pico-8 play session: mixed d-pad (fixed 12-tick cycle)

[t = 1 s] mixed d-pad (1.2s cycle ×~1): → ← ↑ ↓ + 🅾/❎ taps, ~1s
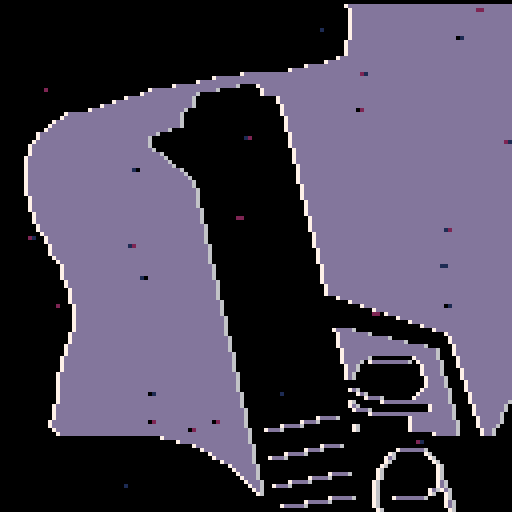
[t = 2 s] mixed d-pad (1.2s cycle ×~1): → ← ↑ ↓ + 🅾/❎ taps, ~2s
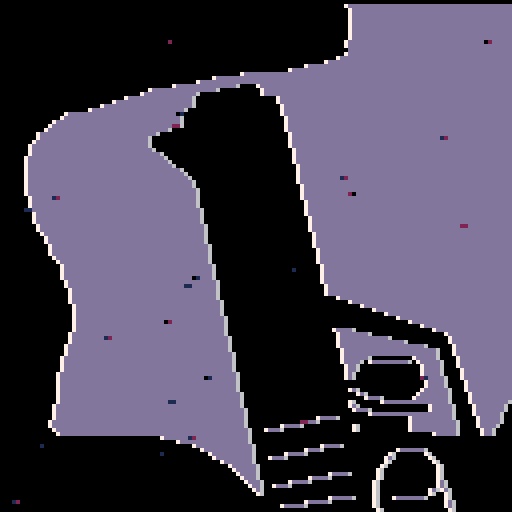
[t = 4 s] mixed d-pad (1.2s cycle ×~3): → ← ↑ ↓ + 🅾/❎ taps, ~4s
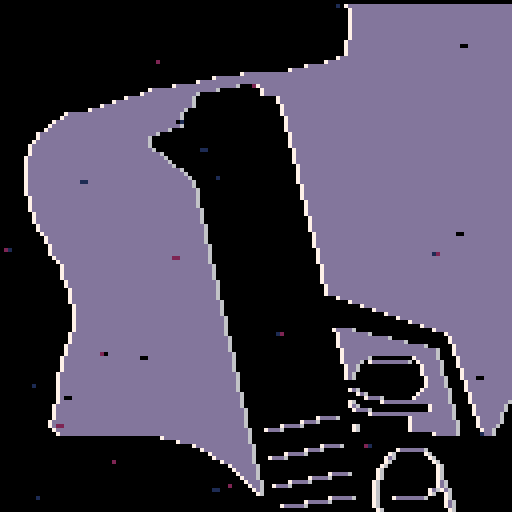
[t = 6 s] mixed d-pad (1.2s cycle ×~5): → ← ↑ ↓ + 🅾/❎ taps, ~6s
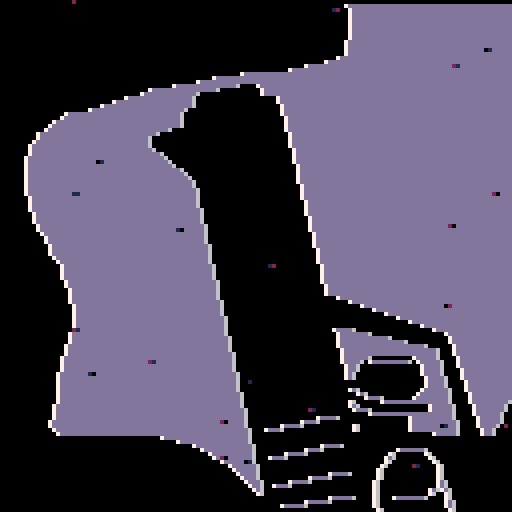
[t = 8 s] mixed d-pad (1.2s cycle ×~6): → ← ↑ ↓ + 🅾/❎ taps, ~8s
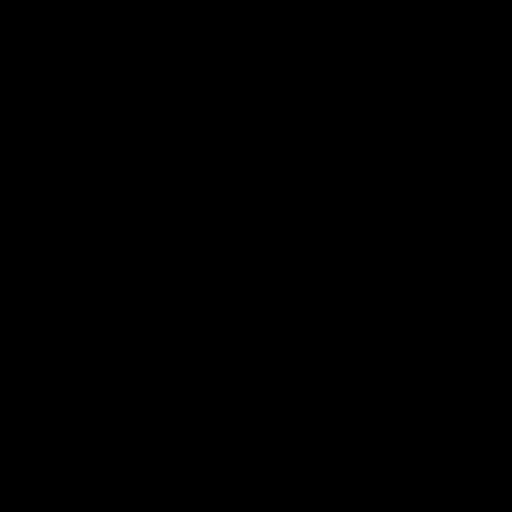

pico-8 cartridge
version 16
__lua__
--[[

	ideas: chaer, sanity, text minigames, car driving
	
	enemy ideas:
 	hostile vs reacts to player
 	aggressive vs slow/smart
 	projectile vs hitscan/fast bullet
 	melee vs ranged
	
	weapon ideas:
 	lots of ammo vs no ammo
 	hurts player vs doesn't
 	slow vs fast
 	spreads vs accurate
 	projectile vs hitscan/fast bullet
 	melee vs ranged vs sniper

	sfx channels
	0 music - player use / inturrpt music
	1	enemy
	2 footsteps
	3 gun 

 layer 1 = bullets
 layer 2 = complex actors such as player
 
 
 
 
 ]]
 
 -- http://lunatic.no/ol/img2aschtml.php
 -- used to generate
img="0000000000000000000000000000000000000000000000000000000000000000000000000000000000000077777777777777777777777777777777777777777700000000000000000000000000000000000000000000000000000000000000000000000000000000000000777777777777777777777777777777777777777777000000000000000000000000000000000000000000000000000000000000000000000000000000000000000777777777777777777777777777777777777777770000000000000000000000000000000000000000000000000000000000000000000000000000000000000007777777777777777777777777777777777777777700000000000000000000000000000000000000000000000000000000000000000000000000000000000000077777777777777777777777777777777777777777000000000000000000000000000000000000000000000000000000000000000000000000000000000000000777777777777777777777777777777777777777770000000000000000000000000000000000000000000000000000000000000000000000000000000000000007777777777777777777777777777777777777777700000000000000000000000000000000000000000000000000000000000000000000000000000000000000077777777777777777777777777777777777777777000000000000000000000000000000000000000000000000000000000000000000000000000000000000000777777777777777777777777777777777777777770000000000000000000000000000000000000000000000000000000000000000000000000000000000000007777777777777777777777777777777777777777700000000000000000000000000000000000000000000000000000000000000000000000000000000000000777777777777777777777777777777777777777777000000000000000000000000000000000000000000000000000000000000000000000000000000000000007777777777777777777777777777777777777777770000000000000000000000000000000000000000000000000000000000000000000000000000000000000077777777777777777777777777777777777777777700000000000000000000000000000000000000000000000000000000000000000000000000000000000000777777777777777777777777777777777777777777000000000000000000000000000000000000000000000000000000000000000000000000000000000000777777777777777777777777777777777777777777770000000000000000000000000000000000000000000000000000000000000000000000000000000007777777777777777777777777777777777777777777777700000000000000000000000000000000000000000000000000000000000000000000000000007777777777777777777777777777777777777777777777777777000000000000000000000000000000000000000000000000000000000000000000000000777777777777777777777777777777777777777777777777777777770000000000000000000000000000000000000000000000000000000000007777777777777777777777777777777777777777777777777777777777777777777700000000000000000000000000000000000000000000000000000777777777777777777777777777777777777777777777777777777777777777777777777777000000000000000000000000000000000000000000000000077777777777777777777777777777777777777777777777777777777777777777777777777777770000000000000000000000000000000000000000000777777777777777700000777777777777777777777777777777777777777777777777777777777777777700000000000000000000000000000000000007777777777777777700000000000777777777777777777777777777777777777777777777777777777777777777000000000000000000000000000000000007777777777777700000000000000007777777777777777777777777777777777777777777777777777777777777770000000000000000000000000000000777777777777777770000000000000000000007777777777777777777777777777777777777777777777777777777777700000000000000000000000000007777777777777777777700000000000000000000077777777777777777777777777777777777777777777777777777777777000000000000000000000000077777777777777777777777000000000000000000000077777777777777777777777777777777777777777777777777777777770000000000000000000000777777777777777777777777000000000000000000000000777777777777777777777777777777777777777777777777777777777700000000000000007777777777777777777777777777700000000000000000000000007777777777777777777777777777777777777777777777777777777777000000000000000777777777777777777777777777777000000000000000000000000007777777777777777777777777777777777777777777777777777777770000000000000777777777777777777777777777777770000000000000000000000000077777777777777777777777777777777777777777777777777777777700000000000077777777777777777777777777777777700000000000000000000000000777777777777777777777777777777777777777777777777777777777000000000007777777777777777777777777777777000000000000000000000000000007777777777777777777777777777777777777777777777777777777770000000007777777777777777777777777777770000000000000000000000000000000007777777777777777777777777777777777777777777777777777777700000000077777777777777777777777777770000000000000000000000000000000000077777777777777777777777777777777777777777777777777777777000000007777777777777777777777777777700000000000000000000000000000000000777777777777777777777777777777777777777777777777777777770000000777777777777777777777777777777000000000000000000000000000000000007777777777777777777777777777777777777777777777777777777700000007777777777777777777777777777777000000000000000000000000000000000007777777777777777777777777777777777777777777777777777777000000077777777777777777777777777777777700000000000000000000000000000000077777777777777777777777777777777777777777777777777777770000007777777777777777777777777777777777700000000000000000000000000000000777777777777777777777777777777777777777777777777777777700000077777777777777777777777777777777777700000000000000000000000000000007777777777777777777777777777777777777777777777777777777000000777777777777777777777777777777777777700000000000000000000000000000007777777777777777777777777777777777777777777777777777770000007777777777777777777777777777777777777770000000000000000000000000000077777777777777777777777777777777777777777777777777777700000077777777777777777777777777777777777777770000000000000000000000000000777777777777777777777777777777777777777777777777777777000000777777777777777777777777777777777777777770000000000000000000000000007777777777777777777777777777777777777777777777777777770000007777777777777777777777777777777777777777770000000000000000000000000077777777777777777777777777777777777777777777777777777700000077777777777777777777777777777777777777777700000000000000000000000000077777777777777777777777777777777777777777777777777777000000777777777777777777777777777777777777777777700000000000000000000000000777777777777777777777777777777777777777777777777777770000007777777777777777777777777777777777777777777000000000000000000000000007777777777777777777777777777777777777777777777777777700000007777777777777777777777777777777777777777770000000000000000000000000077777777777777777777777777777777777777777777777777777000000077777777777777777777777777777777777777777700000000000000000000000000077777777777777777777777777777777777777777777777777770000000777777777777777777777777777777777777777777000000000000000000000000000777777777777777777777777777777777777777777777777777700000007777777777777777777777777777777777777777777000000000000000000000000007777777777777777777777777777777777777777777777777777000000007777777777777777777777777777777777777777770000000000000000000000000077777777777777777777777777777777777777777777777777770000000077777777777777777777777777777777777777777700000000000000000000000000077777777777777777777777777777777777777777777777777700000000777777777777777777777777777777777777777777000000000000000000000000000777777777777777777777777777777777777777777777777777000000000777777777777777777777777777777777777777777000000000000000000000000007777777777777777777777777777777777777777777777777770000000007777777777777777777777777777777777777777770000000000000000000000000077777777777777777777777777777777777777777777777777700000000007777777777777777777777777777777777777777700000000000000000000000000077777777777777777777777777777777777777777777777777000000000007777777777777777777777777777777777777777000000000000000000000000000777777777777777777777777777777777777777777777777770000000000077777777777777777777777777777777777777770000000000000000000000000007777777777777777777777777777777777777777777777777700000000000077777777777777777777777777777777777777770000000000000000000000000077777777777777777777777777777777777777777777777777000000000000777777777777777777777777777777777777777700000000000000000000000000077777777777777777777777777777777777777777777777770000000000007777777777777777777777777777777777777777000000000000000000000000000777777777777777777777777777777777777777777777777700000000000007777777777777777777777777777777777777770000000000000000000000000007777777777777777777777777777777777777777777777777000000000000007777777777777777777777777777777777777700000000000000000000000000077777777777777777777777777777777777777777777777770000000000000007777777777777777777777777777777777777700000000000000000000000000077777777777777777777777777777777777777777777777700000000000000077777777777777777777777777777777777777000000000000000000000000000777777777777777777777777777777777777777777777777000000000000000777777777777777777777777777777777777770000000000000000000000000007777777777777777777777777777777777777777777777770000000000000007777777777777777777777777777777777777700000000000000000000000000077777777777777777777777777777777777777777777777700000000000000007777777777777777777777777777777777777700000000000000000000000000777777777777777777777777777777777777777777777777000000000000000077777777777777777777777777777777777777000000000000000000000000000777777777777777777777777777777777777777777777770000000000000000077777777777777777777777777777777777770000000000000000000000000007777777777777777777777777777777777777777777777700000000000000000777777777777777777777777777777777777700000000000000000000000000077777777777777777777777777777777777777777777777000000000000000007777777777777777777777777777777777777000000000000000000000000000000777777777777777777777777777777777777777777770000000000000000077777777777777777777777777777777777777000000000000000000000000000000007777777777777777777777777777777777777777700000000000000000077777777777777777777777777777777777770000000000000000000000000000000000077777777777777777777777777777777777777000000000000000000777777777777777777777777777777777777700000000000000000000000000000000000000777777777777777777777777777777777770000000000000000007777777777777777777777777777777777777000000000000000000000000000000000000000007777777777777777777777777777777700000000000000000077777777777777777777777777777777777777000000000000000000000000000000000000000000077777777777777777777777777777000000000000000000777777777777777777777777777777777777770000000000000000000000000000000000000000000000777777777777777777777777770000000000000000007777777777777777777777777777777777777700000000000000000000000000000000000000000000000007777777777777777777777700000000000000000077777777777777777777777777777777777777000000000000000000000000000777770000000000000000000077777777777777777777000000000000000007777777777777777777777777777777777777770000000000000000000000000000777777770000000000000000000777777777777777770000000000000000077777777777777777777777777777777777777770000000000000000000000000007777777777777000000000000000777777777777777700000000000000000777777777777777777777777777777777777777700000000000000000000000000077777777777777777000000000007777777777777777000000000000000077777777777777777777777777777777777777777000000000000000000000000000777777777777777777777700000007777777777777770000000000000000777777777777777777777777777777777777777770000000000000000000000000000777777777777777777777777000077777777777777700000000000000007777777777777777777777777777777777777777770000000000000000000000000007777777777777777777777770000777777777777777000000000000000777777777777777777777777777777777777777777700000000000000000000000000077777770000000000077777700000777777777777770000000000000007777777777777777777777777777777777777777777000000000000000000000000000777770077777777770077777700007777777777777700000000000000077777777777777777777777777777777777777777770000000000000000000000000000777000000000000000077777000077777777777777000000000000000777777777777777777777777777777777777777777700000000000000000000000000007770000000000000000777770000077777777777770000000000000077777777777777777777777777777777777777777777700000000000000000000000000077000000000000000007777700000777777777777700000000000000777777777777777777777777777777777777777777777000000000000000000000000000770000000000000000007777700007777777777777000000000000007777777777777777777777777777777777777777777770000000000000000000000000000000000000000000000077777000007777777777770000000000000077777777777777777777777777777777777777777777700000000000000000000000000000000000000000000000777770000077777777777700000000000000777777777777777777777777777777777777777777777000000000000000000000000000077000000000000000077777770000777777777777000000000000007777777777777777777777777777777777777777777777000000000000000000000000000007700000000000007777777700000777777777770000000000000077777777777777777777777777777777777777777777770000000000000000000000000000000777700000000777777777000007777777777700000000000000777777777777777777777777777777777777777777777700000000000000000000000000070000000777777777777777770000077777777770000000000000077777777777777777777777777777777777777777777777000000000000000000000000000770000000000000000007777770000077777777000000000000000777777777777777777777777777777777777777777777777000000000000000000000000000777700000000000000077777700000777777770000000000000007777777777777777777777777777777777777777777777770000000000000000000000000000000777777777777777777777000007777777000000000000000077777777777777777777777777777777777777777777777700000000000000000077777000000000000000000777777777770000007777770000000000000007777777777777777777777777777777777777777777777777000000000000007777000000000000000000000007777777777770000077777700000000000000077777777777777777777777777777777777777777777777770000000007777700000000000007000000000000077777777777700000777770000000000000000077777777777777777777777777777777777777777777777770000777700000000000000000070000000000000777777777777000000777000000000000000000077777777777777777777777777777777777777777777777700000000000000000000000000000000000000000000007777770000007770000000000000000000000000000000000000000000007777777777777777777777000000000000000000000000000000000000000000000000000000000000000000000000000000000000000000000000000000000000007777777777777777770000000000000000000000000000000000000000000000000000000000000000000000000000000000000000000000000000000000000000007777777777777770000000000000000077777000000000000000000000000000000000000000000000000000000000000000000000000000000000000000000000777777777777700000000000007777000000000000000000077777770000000000000000000000000000000000000000000000000000000000000000000000000077777777777000000007777700000000000000000000070000000070000000000000000000000000000000000000000000000000000000000000000000000000077777777770000777700000000000000000000000007700000000070000000000000000000000000000000000000000000000000000000000000000000000000007777777700000000000000000000000000000000070000000000070000000000000000000000000000000000000000000000000000000000000000000000000000777777700000000000000000000000000000007000000000000070000000000000000000000000000000000000000000000000000000000000000000000000000777777000000000000000000000000000000700000000000000700000000000000000000000000000000000000000000000000000000000000000000000000000777770000000000000000007777700000007000000000000007000000000000000000000000000000000000000000000000000000000000000000000000000000777700000000000007777700000000000070000000000000070000000000000000000000000000000000000000000000000000000000000000000000000000000777700000007777700000000000000007000000000000000770000000000000000000000000000000000000000000000000000000000000000000000000000000777000777700000000000000000000070000000000000007700000000000000000000000000000000000000000000000000000000000000000000000000000000770000000000000000000000000000700000000000007707700000000000000000000000000000000000000000000000000000000000000000000000000000000700000000000000000000000000007000000000000070007000000000000000000000000000000000000000000000000000000000000000000000000000000000000000000000000007777770000070000777777770000070000000000000000000000000000000000000000000000000000000000000000000000000000000000000000000077777700000000000700000000000000000770000000000000000000000000000000000000000000000000000000000000000000000000000000000000777777000000000000000007000000000000000007700000000000000000000000000000000000000000000000000000000000000000000000000000000000000000000000000000000000007000000000000000007000000000000000"
dying_anim=0

end_time=60

select_menu=true
dying=false

story_index=1
cursor_option=2
use_actors = {}
solid_actors = {}
actor = {} --all actors in world
mapx=0
mapy=0

debugm=""
-- make an actor
-- and add to global collection
-- x,y means center of the actor
-- in map tiles (not pixels)
function make_actor(x, y)
 a={}
 a.dir=1
 a.gdir=1
 a.active=false
 a.x = x
 a.y = y
 a.dx = 0
 a.dy = 0
 a.spr = 16
 a.sprw = 8 -- sprite width
 a.sprh = 8
 a.sprsw = 8 -- sprite screen width
 a.sprsh = 8
 a.frame = 0
 a.frames = 0
 a.t = 0
 a.moveable = 0
 a.drag = 0.6
 
 -- half-width and half-height
 -- slightly less than 0.5 so
 -- that will fit through 1-wide
 -- holes.
 a.w = 0.44
 a.h = 0.44
 
 add(actor,a)
 
 return a
end
function make_item(x, y)
 local obj=make_actor(x,y)
 obj.name=""
 obj.active=true
 obj.uw = 1 -- use-width
 obj.uh = 1
 obj.w=0.1
 obj.h=0.1
 obj.moveable = 0.3
 obj.active=true
 obj.update=function()
 	if (abs(obj.dx)+abs(obj.dy) > 0.005) then
   sfx(40, 0)
  end
 end
 add(use_actors, obj)
 add(solid_actors, obj)

 return obj
end

-- for any given point on the
-- map, true if there is wall
-- there.

function solid(x, y)

 -- grab the cell value
 val=mget(x, y)
 
 -- check if flag 1 is set (the
 -- orange toggle button in the 
 -- sprite editor)
 return fget(val, 1)
 
end

-- solid_area
-- check if a rectangle overlaps
-- with any walls

--(this version only works for
--actors less than one tile big)

function solid_area(x,y,w,h)

 return 
  solid(x-w,y-h) or
  solid(x+w,y-h) or
  solid(x-w,y+h) or
  solid(x+w,y+h)
end

function update_actors()
	for a in all(actor) do
		if (a.update != nil) then
			a.update()
		end
	end
end
-- true if a will hit another
-- actor after moving dx,dy
function detect_use()
	for a2 in all(use_actors) do
		local x=pl.x-a2.x
		local y=pl.y-a2.y
		if ((abs(x) < (a.w+a2.uw) and
	 (abs(y) < a.h+a2.uh)))
		then
			return a2
		end
	end
	
	return false	
end

function hurt(obj,dam)
	if(obj == pl) then
  pal(7, 8)
	end
	if(obj.hp != nil) then
		obj.hp -= dam
		if(obj.hp <= 0) then
 	 obj.active = false
 	 del(actor,obj)
 	 del(solid_actors,obj)
 	 if(obj.kill) then
 	 	obj.kill()
 	 end
 	end
	end
end
function solid_actor(a, dx, dy)
	
	if(a.active) then
	
  for a2 in all(solid_actors) do
   if a2 != a then
    local x=(a.x+dx) - a2.x
    local y=(a.y+dy) - a2.y
    if ((abs(x) < (a.w+a2.w)) and
     (abs(y) < (a.h+a2.h)))
    then 
    
    if(a.layer == 1) then -- bullets
    -- if shot by player and inside player
    	if(a2 == pl and a.tag=="pl") then
    	 return false
    	end
    	hurt(a2,a.dam)
    	a.active=false
    elseif (a.layer == 3) then -- teleporter bullet
    	if(a2 == pl) then
    	 return false
    	end
    	sfx(22,3)
    	a.active=false
    	pl.active=true
    	pl.x=a2.x
    	pl.y=a2.y
    	hurt(a2,100)
    end
     -- moving together?
     -- this allows actors to
     -- overlap initially 
     -- without sticking together    
     if (dx != 0 and abs(x) <
         abs(a.x-a2.x)) then
      v=a.dx + a2.dy
      a.dx = v/2 * a.moveable
      a2.dx = v/2 * a2.moveable
      return true
     end
     
     if (dy != 0 and abs(y) <
         abs(a.y-a2.y)) then
      v=a.dy + a2.dy
      a.dy=v/2 * a.moveable
      a2.dy=v/2 * a2.moveable
      return true
     end
     
     --return true
    end
   end
  end
 return false
 end
end


-- checks both walls and actors
function solid_a(a, dx, dy)
 if solid_area(a.x+dx,a.y+dy,
    a.w,a.h) then
    return true end
 return solid_actor(a, dx, dy) 
end

function move_actor(a)

	if (a.active) then
  -- only move actor along x
  -- if the resulting position
  -- will not overlap with a wall
 
  if not solid_a(a, a.dx, 0) 
  then
   a.x += a.dx
  else   
   if(a.layer == 1) then -- bullets
   	a.active=false
   elseif(a.layer == 3) then -- telebullet
   	sfx(22,3)
   	a.active=false
   	pl.active=true
   	pl.x=a.x
   	pl.y=a.y
   end
  end
 
  -- ditto for y
 
  if not solid_a(a, 0, a.dy) then
   a.y += a.dy
  else
   if(a.layer == 1) then -- bullets
   	a.active=false
   end
  end
  
  -- apply drag
  -- set dx,dy to zero if you
  -- don't want drag
  
  a.dx *= a.drag
  a.dy *= a.drag
  
 end
end
function control_player(pl)

 -- how fast to accelerate
 accel = 0.07
 if (btn(0)) pl.dx -= accel 
 if (btn(1))	pl.dx += accel
 if (btn(2)) pl.dy -= accel 
 if (btn(3)) pl.dy += accel 
	-- shootup btn(0)
	
	if(pl.cool<0) then
 	if(btn(5,0)) then
 		fire()
 	end
 end
	
	-- change weapon
	-- q btn(5,1)
	-- e btn(2,1)

 
 if (abs(pl.dx)+abs(pl.dy) > 0.1
 and (pl.t%9) == 0) then
  if(rnd(6)<5) then
		 sfx(4+rnd(2),2)
	 end
 end
 
end
function fire()

	dir = -pl.dir
	
	sfx(pl.g.sfx, 3)
	pl.cool = pl.g.cool
	
	if(pl.g.name == 0) then
		return
	elseif(pl.g.name == 1) then
		
  local b = bullets.spawn(pl.x, pl.y)
 	b.dx=dir*0.3
 	b.tag="pl"
 	b.dam=10
	else
	
	 sfx(pl.g.sfx, 3)
		pl.active = false
		
		bul2.active=true
		bul2.x=pl.x
		bul2.y=pl.y
		bul2.dx=dir*0.6
		bul2.tag="pl"
	end
	
end

function control_cursor()
	
	-- ⬆️⬇️
	if(btnp(2,0)) then
		if(cursor_option==1)then
			sfx(1)
			plcurs.y=106
			cursor_option=2
		else
		
			sfx(3)
		end
	elseif(btnp(3,0)) then
		if(cursor_option==1)then
			sfx(3)
		else
		
			sfx(1)
			plcurs.y=118
			cursor_option=1
		end
	end
	
	-- pressing x
	if(btnp(4,0) or btnp(5,0)) then
 	if(cursor_option==2) then
 		story[story_index+2]()
 	else story[story_index+4]()
		end
	end
end

function _update()
	
	-- menu
	if(dying_anim>0) return
	if(select_menu == true) then
			control_cursor()
		return
	end
	
	-- death
	end_time -=0.033
	if(end_time < 0) then
		story_index=6
		select_menu=true
	end
	
	-- gameplay
 update_actors()
 if(pl.active == true) then
 
  pl.cool-=1
		control_player(pl)
		
  pl.canuse-=1
		if (detect_use() and btnp(4,0)) then
			detect_use().use()
		end
		
 end
 foreach(actor, move_actor)
end

function vec2(tx, ty)
 tmp = {
  x=tx,
  y=ty
 }
	return tmp
end

function draw_actor(a)
	if (a.active) then
	
	
  if a.frames > 1 then
   a.frame %= a.t
  end
  if (a == g1) then
   debugm = "asdf"
  end
  a.t += 1
  
	
		local dim = vec2(a.gdir*a.sprsw*0.5, a.sprsh*0.5)
		
		-- locaiton in game
		local sx = (a.x * 8)-(mapx*128) - dim.x
  local sy = (a.y * 8)-(mapy*120) - dim.y+8 -- game ui offset

 	-- frame from animation sprite
 	local sprx = flr(a.spr % 16)*8
 	local spry = flr(a.spr / 16)*8

 	sspr(sprx, spry, a.sprw, a.sprh,sx, sy, round(a.gdir*a.sprsw), a.sprsh)
  
 end
end

function _draw()
 cls()
 
 pal()
 
 
	if(dying_anim>0) then
	 dying_anim+=1
	 	-- transition blur
	 if (dying_anim < 10) then
  	for x=1,128 do
  		for y=1,128 do
  			pset(x,y,rnd(2))
  		end
  	end
	 end
	 
	 if (dying_anim > 14 and dying_anim < 30) then
  	for x=1,128 do
  		for y=1,128 do
  			pset(x,y,sub(img,x+y*128,x+y*128+1))
  		end
  	end
  	for x=1,25 do
  		d=rnd(128)
  		j=rnd(128)
  		pset(d,j,rnd(3))
  		pset(d+1,j,rnd(3))
  	end
 	end
 	
 	if (dying_anim > 100) run() -- resets games
 return
 end
 
 --story ui
 if(select_menu==true) then
 	rectfill(0, 0, 127, 127, 0)
 	
 	-- cursor
 	spr(4, plcurs.x, plcurs.y)
 	
 	offx=0
 	offy=0
 	if(story_index==1)then
 		offx=rnd(2)
 		offy=rnd(2)
 	end
 	print (story[story_index], 5, 0, 5)
 	print (story[story_index+1], 14+offx, 108+offy, 7)
 	print (story[story_index+3], 14, 120, 7)
		return
	end
	
 
 --debug:
 --test if map has empty tiles:
 --rectfill(0, 0, 127,127,3)
 
 
 --debug: mem usuage
 --print(stat(0), 20, 16)
  
 -- level1
 if(pl.active==true) then
  dollyx=pl.x
  dollyy=pl.y
	else
		dollyx=bul2.x
 	dollyy=bul2.y
	end
 tmapx = flr(dollyx/16)
	tmapy = flr(dollyy/15)
	
	if(tmapx != mapx or tmapy != mapy) then
		setroom(tmapx, tmapy)
	end
 map(mapx*16,mapy*15,0,8,16,15,1)

 foreach(actor,draw_actor)
 
 --ui
	rectfill(0, 0, 127, 5, 0)
	line(0, 6, 127, 6,7)
	line(0, 7, 127, 7,0)
	if(detect_use() == false) then
		--textshadow ("        fire gun 'x'", 5, 0, 5)
		if(end_time > 99) then
			textshadow ("end: +99", 50, 0, 7)
		else 
			textshadow ("end: "..round(end_time), 50, 0, 7)
		end
	else
	textshadow ("      press 'z' to use", 5, 0, 7)

	end
	
 print(debugm, 15, 17, 11)
end

-->8
function _init()
	
 pool={
 	spawn = function(x, y)
 		
  	local temp = pool[pool.i]
  	temp.active = true
  	temp.x=x
  	temp.y=y
  
  	
  	pool.i+=1
  	if (pool.i == pool.length) pool.i=1
  	
  	return temp
 	end,
 	make = function(origin)
 	 for i=1,pool.length do
   	local o = make_actor(5,5)
   	o.layer=origin.layer
    o.spr =origin.spr
    o.drag=origin.drag
    o.w =origin.w
    o.h =origin.h
    pool[i] = o
   end
  end
 }
 pool.i = 1
 pool.length = 6
 
 --teleporter bullet
 bul2= make_actor(5,5)
 bul2.layer=3
 bul2.spr = 42
 bul2.drag=1
 
 --regular bullet
 local bul= make_actor(5,5)
 bul.layer=1
 bul.spr = 40
 bul.drag=1
 bul.w = 0.11
 bul.h = 0.11
 
 
 -- make bullets
 bullets=pool
 bullets.i=1
 bullets.length=20
 bullets.make(bul)
 
 
 gun0={
 	name=0,
	 cool=10,
	 sfx =3
 }
 
 gun1={
 	name=1,
	 cool=10,
	 sfx =24
 }
 gun2={
 	name=2,
	 cool=30,
	 sfx =24
 }
 
 plcurs={x=4,y=106}
 
 pl = make_actor(103,52)
 pl.active=true
 pl.spr = 1
 pl.gdir=1
 pl.sprw = 8
 pl.sprh = 8
 pl.layer = 2
 pl.g = gun0 --weapon selection
 pl.cool = 5
 pl.canuse = 10
 pl.hp=100
 pl.update = function()
 	if(btn(0)) then
 	 pl.dir=1
 	 elseif (btn(1)) then
 	 pl.dir=-1
		end
 	pl.gdir = lerp(pl.gdir, pl.dir, 0.5)
 end
 add(solid_actors, pl)
	
	setroom(0, 0)
end


function setroom(x,y)
	mapx=x
	mapy=y
	
	for tx=x*16,x*16+16 do
	 for ty=y*15,y*15+15 do
	 
	  -- enemy1
	 	if(mget(tx,ty)==11) then
    local enmy1=make_actor(tx+0.5,ty+0.5)
    enmy1.spr=11
    enmy1.dx = -0.2
    enmy1.drag = 1
    enmy1.hp=10
    enmy1.layer = 2
    enmy1.active=true
    add(solid_actors,enmy1)
    enmy1.update = function()
    	enmy1.sprsw = 8 + sin(enmy1.x*0.8)
    	enmy1.sprsh = 8 + sin(enmy1.y)
    end
	 	elseif(mget(tx,ty)==64) then
	 		sfx(60,0)
 	 	chase = make_actor(tx,ty)
    chase.active=true
    chase.spr = 64
    chase.w = 0.5
    chase.h = 0.5
    chase.sprsw = 16
    chase.sprsh = 16
    chase.sprw = 16
    chase.sprh = 16
    chase.layer = 2
    chase.cool = 5
    chase.update = function()
    	chase.sprsw = 16 + sin(chase.t*0.05)*2
    	chase.sprsh = 16 + sin(chase.t*0.06)*2
    	
    	if (pl.x > chase.x+0.1) then
    		chase.dir = 1
    	else chase.dir=-1 end
    	chase.gdir = lerp(chase.gdir, chase.dir, 0.5)
    	
    	 
    	chase.x = move2(chase.x,pl.x,0.1)
    	chase.y = move2(chase.y,pl.y,0.1)
    end
    
	 	-- gun1
	 	elseif(mget(tx,ty)==21) then
    local g1=make_item(tx+0.5,ty+0.5)
    g1.spr = 21
    g1.use = function()
    	sfx(10,1)
    	del(actor, g1)
    	del(use_actors, g1)
   	 del(solid_actors, g1)
   	 g1=nil
    	pl.g=gun1
    	sfx(2,0)
    end
    
	 	-- gun2
	 	elseif(mget(tx,ty)==22) then
    local g1=make_item(tx+0.5,ty+0.5)
    g1.spr = 22
    g1.frames = 2
    g1.use = function()
    	del(actor, g1)
    	del(use_actors, g1)
   	 del(solid_actors, g1)
   	 g1=nil
    	pl.g=gun2
    	sfx(2,0)
    end
    
	 	
	 	--car
	 	elseif(mget(tx,ty)==56) then
    local car=make_item(tx+0.5,ty+0.5)
    car.spr = 56
    car.use=function()
    	sfx(3,1)
   
    end
	 	end
	 end
	end
end

-->8

-- helper functions
function lerp(a, b, t)
	return a + t * (b-a)
end
function move2(a, b, s)
	if(a > b) then return a-s
	else return a+s end
end
function round(a)
	return flr(a+0.5)
end
function textshadow(text, x, y, col, col2)
	if (col2 == nil) col2=0
	print (text, x-1, y+1, col2) -- shadow
	print (text, x, y, col) -- main
end
function text_high(text, x, y, col, col2)
	if (col2 == nil) col2=0
	print (text, x-1, y+1, col2) -- shadow
	print (text, x+1, y+1, col2) -- shadow
	print (text, x-1, y-1, col2) -- shadow
	print (text, x+1, y-1, col2) -- shadow
	print (text, x-1, y, col2) -- shadow
	print (text, x+1, y, col2) -- shadow
	print (text, x, y+1, col2) -- shadow
	print (text, x, y-1, col2) -- shadow
	print (text, x, y, col) -- main
end


-- notes

--[[
todo list
 my favorite enemy design in games is half-life because it combines hitscan enemies, aggressive enemies, projectile enemies, in a verity of different distances and covers

gun-shotgun: one shot or two shots with longer delay
gun-rifle, must rotate 360 to arm

- you lost your firing arm and cannot use two handed weapons (duct-tape one of your two handed weapons to be able to use the others)
- you lost your left eye
- you broke your shooting arm (health -1 on every shot) > proceed
- you manually fixed your broken fingers by stretching them.
- you broke your fingers. seek help (aim -1) > proceed
- smoking cigerattes and painkillers to increase health
- health never heals to 100%
- kar98 reloads by spinning 360 degrees

- ending based on health status: you saved the world, becoming a crippled, heroin addict, anxiety filled mess, depressed in the process. / your legs gave out, bounding you to a wheelchair for the rest of your life. / you can't use your arms anymore. i / you suicided when no employer would hire me / you. your heroic encounters with the monsters left your face horrifyingly disfigured, bounding you to low-paying, blue-collar jobs for the rest of your life, as children sing lullibies about how ugly you look.

]]
-->8
story={
--1
"our planet will die in one\nhour... engulfed by\na toxic gas.\n\nno time to cry! i can use\nforbidden incantations to delay\nthe world's end for a few hours\nbut i must act now.\n\n\n(press ⬆️⬇️ and 'x' to select\noption)",
"shoot self",
function()
	select_menu=false
	dying=true
	dying_anim=1
	sfx(23)
end,
"begin journey",
function()
	select_menu=false
	sfx(2)
end,
--6
"as my soul escaped my body,\nall of my senses fade one by\none... \n\nsight...\n\nsound...\n\ntaste...\n\ntouch...\n\nbut i no longer wondered what\ndeath smells like.\n\ngame over.",
"close eyes",
function()
	select_menu=false
	dying=true
	dying_anim=30
end,
"exhale",
function()
	select_menu=false
	dying=true
	dying_anim=30
end,
"an old woman ran frantically\ninto the road yelling:\n\n\"they took my son!\"\n\n\"they took my son!\"\n\ni don't have time to help her \nfind her son.",
"comfort her",
"slap her",
"i have witnessed the hama masacre after the syrian mulitary excecuted thousands of innocent families. but i have never seen anything as heinous as the thing that filled my vision! i did the only thing that could block my mind.",

"i teared the bag of cocain and snorted a lethal amount. i survived. i woke up 12 hours later, the drugs provided me with spiritual clarity that gave the world a little more time before invasion."

}
__gfx__
0000000000777700777777777777777700000000888e0000bbb30000000000000000000000000000888e00000077770000000000000000000000000000000000
0000000007000070777777777000000700000000080800000b0b0000000000000000000000000000080800000777777000777700007777000077770000777700
00000000700776077777777770000007000cc000e8e000003b3000000000000000bbb30000000000888000007787700700000070000000700000007000000070
000000007070070777777777700000070000cc00000000000000000000000000000b0b00000000000000000078770e8070800007700800077000800770000807
0000000070700707777777777000000700000cc0000000000000000000000000003b300000000000000000007777088000000000000000000000000000000000
000000007007777077777777700000070000cc000000000000000000000000000000000000000000000000007787700700777700007777000077770000777700
00000000070000007777777770000007000cc0000000000000000000000000000000000000000000000000000778777000000000000000000000000000000000
00000000007777007777777777777777000000000000000000000000000000000000000000000000000000000077770000000000000000000000000000000000
000000000000000000000000000000000000000000000000000000000000000000000000000000000bbbbb000000000000000000000700000000000000000000
00000000007777000077770000777700007777000000000000000000000000000000000010000000000000b00770077000000000000700000000000000000000
0000000000000070000000700000007000000070077770700cccccc00000000010707000aaaaaa901111110b0700007000077000000000000000000000000000
700000077060000770060007700060077000060700770700c977999c9977999f17777770aaa00aa91b3310100000000000700700770007700000000000000000
007777700000000000000000000000000000000000077c100ccc7c9c0000709f070777079aa0000a000001100000000000700700000000000000000000000000
000000000077770000777700007777000077770000000cc1000000c000000000070700770aaaaaa0000000000700007000077000000700000000000000000000
00000000000000000000000000000000000000000000000000000000000000000077000000000000000000000770077000000000000700000000000000000000
00000000000000000000000000000000000000000000000000000000000000000000000000000000000000000000000000000000000000000000000000000000
00000000000000000000000000000000000000000777777007777770000000000000000000000000000000000e0e000080008000070070000077000008000000
0000000000800000007007000000000000088000770000777700007700000000000000000000000000000000ee8ee00008880000700007000700700008800880
0000000000800000077777700000000000800800700880077000000700088000000000000000000000000000088800000808000000e8000070ee070000808800
0000000000e88000007007000000000008080080708008077000000700800800000670000009800000000000ee8ee000088800000088000070e8070000000000
00000000008008000070070000000000080000807080080778888e8700e888000007700000088000776666770e0e000080008000700007000700700008808000
00000000008008000777777000000000008008007008800770000007008000000000000000000000000000000000000000000000070070000077000088008800
00000000008880000070070000000000000880007700007777000077000888000000000000000000000000000000000000000000000000000000000000000800
00000000000000000000000000000000000000000777777007777770000000000000000000000000000000000000000000000000000000000000000000000000
0000e000011000000000000000000000000c0000000a00000000000000000000000ccc0000000000002222000000000000000000000000000000000000000000
000ee0001881000000c00c000030030000c0c00000a0a000000000000000000000c000c000000000020000200000000000000000000000000000000000000000
ee0e0000188100000cccccc00333333000c0c00000a0a00000000000000000000c0000000000000020022a020000000000000000000000000000000000000000
0ee0ee000110000000c00c0000300300000c0000000a000000000000000000000c00000000000000202002020000000000000000000000000000000000000000
000e0ee00000000000c00c0000300300000c0000000a000000000000000000000c00000000000000202002020000000000000000000000000000000000000000
00ee0000000000000cccccc003333330000cc000000aa00000000000000000000c00000000000000200222200000000000000000000000000000000000000000
00e000000000000000c00c0000300300000c2000000a9000000000000000000000c000c000000000020000000000000000000000000000000000000000000000
000000000000000000000000000000000000c0000000a0000000000000000000000ccc0000000000002222000000000000000000000000000000000000000000
00000777777000000000000000000000000000000000000000000000000000000000000000000000000000000000000000000000000000000cccccc000000000
000777777777700000000000000000000000000000000000000000000000000000000000000000000000000000000000000000000000000cccccccccc0000000
0077777777887700000000000000000000000000000000000000000000000000000000000000000000000000000000000000000000000000cccccccccc000000
078777777777877000000000000000000000000000000000000000000000000000000000000000000000000000000000000000000000000ccccccccccc000000
07777787877777700000000000000000000000000000000000000000000000000000000000000000000000000000000000000000000770ccccccccccccc07700
777887777770000700000000000000000000000000000000000000000000000000000000000000000000000000000000000000000007770cccc777ccccc77700
777777787700880000000000000000000000000000000000000000000000000000000000000000000000000000000000000000000000777ccc770077ccc77000
7777777788080080000000000000000000000000000000000000000000000000000000000000000000000000000000000000000000000777cc7007777cc70000
77778777770800800000000000000000000000000000000000000000000000000000000000000000000000000000000000000000777000777c77777770c00000
77788888770088000000000000000000000000000000000000000000000000000000000000000000000000000000000000000000077700c777c7777707000000
77787777777000070000000000000000000000000000000000000000000000000000000000000000000000000000000000000000007700cc7777777c70000000
07887777788777700000000000000000000000000000000000000000000000000000000000000000000000000000000000000000007700ccc777777c00000000
0777777787777770000000000000000000000000000000000000000000000000000000000000000000000000000000000000000000770ccccc77777c00000000
0077777777777700000000000000000000000000000000000000000000000000000000000000000000000000000000000000000000777ccccc77777c00000000
000777777777700000000000000000000000000000000000000000000000000000000000000000000000000000000000000000000007777cc777777cc0000000
00000777777000000000000000000000000000000000000000000000000000000000000000000000000000000000000000000000000077777777777cc0000000
000000000000000000000000000000000000000000000000000000000000000000000000000000000000000000000000000000000000077777777777cc0c0000
000000000000000000000000000000000000000000000000000000000000000000000000000000000000000000000000000000000000077777777777cccc0000
0000000000000000000000000000000000000000000000000000000000000000000000000000000000000000000000000000000000000077777777777cc00000
00000000000000000000000000000000000000000000000000000000000000000000000000000000000000000000000000000000000000077777777777000000
00000000000000000000000000000000000000000000000000000000000000000000000000000000000000000000000000000000000000007777777770000000
00000000000000000000000000000000000000000000000000000000000000000000000000000000000000000000000000000000000000000077777700000000
00000000000000000000000000000000000000000000000000000000000000000000000000000000000000000000000000000000000000000000077000000000
00000000000000000000000000000000000000000000000000000000000000000000000000000000000000000000000000000000000000000000077000000000
00000000000000000000000000000000000000000000000000000000000000000000000000000000000000000000000000000000000000000000077000000000
00000000000000000000000000000000000000000000000000000000000000000000000000000000000000000000000000000000000000000000077000000000
00000000000000000000000000000000000000000000000000000000000000000000000000000000000000000000000000000000000000000000077000000000
00000000000000000000000000000000000000000000000000000000000000000000000000000000000000000000000000000000000000000000077000000000
00000000000000000000000000000000000000000000000000000000000000000000000000000000000000000000000000000000000000000000077000000000
00000000000000000000000000000000000000000000000000000000000000000000000000000000000000000000000000000000000000000000077000000000
00000000000000000000000000000000000000000000000000000000000000000000000000000000000000000000000000000000000000000000007000000000
00000000000000000000000000000000000000000000000000000000000000000000000000000000000000000000000000000000000000000000007000000000
20000000000000000000000000000020200000000000000000000000000000202000000000000000000000000000002020000000000000000000000000000020
20000000000000000000000000000020200000000000300000000000000030202000000000000000000000000000002020000000000000000000000000000020
20000000000000000000000000000020200000000000000000000000000000202000000000000000000000000000002020000000000000000000000000000020
20000000000000000000000000000020200000300000303030303000000030202000000000000000000000000000002020000000000000000000000000000020
20000000000000000000000000000020200000000000000000000000000000202000000000000000000000000000002020000000000000000000000000000020
20000000000000000000000000000020200000300000003000000000000030202000000000300000000030000000002020000000000000000000000000000020
20000000000000000000008300000020200000000000000000000083000000202000000000000000000000830000002020000000000000000000008300000020
20000000000000000000008300000020200000300000003000003030303030202000000000003000003000000000002020000000000000000000000000000020
20000000000000000000000000000020200000000000000000000000000000202000000000000000000000000000002020000000000000000000000000000020
20000000000000000000000000000020200000303030003030003000000000000000000000000030300000000000000000000000000000000000000000000020
20000000000000000000000000000020200000000000000000000000000000202000000000000000000000000000002020000000000000000000000000000020
20000000000000000000000000000020200000000030003030003000000000000000000000000000000000000000000000000000000000000000000000000020
20000000000000000000000000000020200000000000000000000000000000202000000000000000000000000000002020000000000000000000000000000020
20000000000000000000000000000020200000300030000000003000000030202000000000000000000000000000002020000000000000000000000000000020
20000000000000000000000000000020200000000000000000000000000000202000000000000000000000000000002020000000000000000000000000000020
20000000000000000000000000000020200000300030303030303000000030202000000000300000000030000000002020000000000000000000000004000020
20000000000000000000000000000020200000000000000000000000000000202000000000000000000000000000002020000000000000000000000000000020
20000000000000000000000000000020200000300000000000000000000030202000000000003030303000000000002020000000000000000000000000000020
20000000000000000000000000000020200000000000000000000000000000202000000000000000000000000000002020000000000000000000000000000020
20000000000000000000000000000020200000300000000000000000000030202000000000000000000000000000002020000000000000000000000000000020
20000000000000000000000000000020200000000000000000000000000000202000000000000000000000000000002020000000000000000000000000000020
20000000000000000000000000000020200000303030303030300000003030202000000000000000000000000000002020000000000000000000000000000020
20000000000000000000000000000020200000000000000000000000000000202000000000000000000000000000002020000000000000000000000000000020
20000000000000000000000000000020200000000000000000303030303030202000000000000000000000000000002020000000000000000000000000000020
20202020202020202020202020202020202020202020202020202020202020202020202020202020202020202020202020202020202020202020202020202020
20202020202020202020202020202020202020202030300000303020202020202020202020000000000000202020202020202020202020202020202020202020
20202020200000000000002020202020202020202000000000000020202020202020202020000000000000202020202020202020200000000000002020202020
20202020200000000000002020202020202020202030300000303020202020202020202020000000000000202020202020202020200000000000002020202020
20000000000000000000000000000020200000000000000000000000000000202000000000000000000000000000002020000000000000000000000000000020
20000000000000000000000000000020200000000000000000000000000000202000000000000000000000000000002020000000000000000000000000000020
20000000000000000000000000000020200000000000000000000000000000202000000000000000000000000000002020000000000000000000000000000020
20000000000000000000000000000020200000000000000000000000000000202000000000000000000000000000002020000000000000000000000000000020
20000000000000000000000000000020200000000000000000000000000000202000000000000000000000000000002020000000000000000000000000000020
20000000000000000000000000000020200000000000000000000030000000202000000000000000000000000000002020000000000000000000000000000020
20000000000000000000000000000020200000000000000000000000000000202000000000000000000000000000002020000000000000000000000000000020
20000000000000000000000000000020200000000000000000000000000000202000000000000000000000000000002020000000000000000000000000000020
20000000000000000000008300000020200000000000000000000083000000202000000000000000000000830000002020000000000000000000008300000020
20000000000000000000008300000020200000000000003000000051000000202000000000000000000000000000002020000000000000000000008300000020
20000000000000000000000000000020200000000000000000000000000000202000000000000000000000000000002020000000000000000000000000000020
20000000000000000000000000000020200000000000000000000000000000202000000000000000000000000000002020000000000000000000000000000020
20000000000000000000000000000020200000000000000000000000000000202000000000000000000000000000002020000000000000000000000000000020
20000000000000000000000000000020200000000000300000000000000000202000000000000010000000000000002020000000000000000000000000000020
20000000000000000000000000000020200000000000000000000000000000202000000000000000000000000000002020000000000000000000000000000020
20000000000000000000000000000020200000000000000000003000000000202000000000000000000000000000002020000000000000000000000000000020
20000000000000000000000000000020200000000000000000000000000000202000000000000000000000000000002020000000000000000000000000000020
20000000000000000000000000000020200000000030000000000000300000202000000000000000000000000000002020000000000000000000000000000020
20000000000000000000000000000020200000000000000000000000000000202000000000000000000000000000002020000000000000000000000000000020
20000000000000000000000000000020200000000000000000300000000030302000000000000000000000000000002020000000000000000000000000000020
20000000000000000000000000000020200000000000000000000000000000202000000000000000000000000000002020000000000000000000000000000020
20000000000000000000000000000020200000000000003000000000000030202000000000000000000000000000002020000000000000000000000000000020
20000000000000000000000000000020200000000000000000000000000000202000000000000000000000000000002020000000000000000000000000000020
20000000000000000000000000000020200000000000300000000000000030202000000000000000000000000000002020000000000000000000000000000020
20000000000000000000000000000020200000000000000000000000000000202000000000000000000000000000002020000000000000000000000000000020
20000000000000000000000000000020203030303030303030303030303030202000000000000000000000000000002020000000000000000000000000000020
20202020202020202020202020202020202020202020202020202020202020202020202020202020202020202020202020202020202020202020202020202020
20202020202020202020202020202020202020202020202020203020202020202020202020202020202020202020202020202020202020202020202020202020
__gff__
0000030300000000000000000000000000000000000000000000000000000000000000000000000000000000000000000000000000000000000000000000000000000000000000000000000000000000000000000000000000000000000000000000000000000000000000000000000000000000000000000000000000000000
0000000000000000000000000000000000000000000000000000000000000000000000000000000000000000000000000000000000000000000000000000000000000000000000000000000000000000000000000000000000000000000000000000000000000000000000000000000000000000000000000000000000000000
__map__
0000000000000000000000000000000002020202020000000000000202020202020202020200000000000002020202020202020202000000000000020202020202020202020000000000000202020202020202020200000000000002020202020202020202000000000000020202020202020202020000000000000202020202
0202020202020303020202020202020202000000000000000000000000000002020000000000000000000000000000020200000000000000000000000000000202000000000000000000000000000002020000000000000000000000000000020200000000000000000000000000000202000000000000000000000000000002
0200000000000000000000000000000202000000000000000000000000000002020000000000000000000000000000020200000000000000000000000000000202000000000000000000000000000002020000000000000000000000000000020200000000000000000000000000000202000000000000000000000000000002
0200000000000000001600000000000202000000000000000000000000000002020000000000000000000000000000020200000000000000000000000000000202000000000000000000000000000002020000000000000000000000000000020200000000000000000000000000000202000000000000000000000000000002
0200000000003800000000000000000202000000000000000000000000000002020000000000000000000000000000020200000000000000000000000000000202000000000000000000000000000002020000000000000000000000000000020200000000000000000000000000000202000000000000000000000000000002
020000000000000000000b000000000202000000000000000000003800000002020000000000000000000038000000020200000000000000000000380000000202000000000000000000003800000002020000000000000000000038000000020200000000000000000000380000000202000000000000000000003800000002
020000000000000000000000000b000202000000000000000000000000000002020000000000000000000000000000020200000000000000000000000000000202000000000000000000000000000002020000000000000000000000000000020200000000000000000000000000000202000000000000000000000000000002
0200000015000202020000000000000202000000000000000000000000000002020000000000000000000000000000020200000000000000000000000000000202000000000000000000000000000002020000000000000000000000000000020200000000000000000000000000000202000000000000000000000000000002
0200020000000200020000000000000202000000000000000000000000000002020000000000000000000000000000020200000000000000000000000000000202000000000000000000000000000002020000000000000000000000000000020200000000000000000000000000000202000000000000000000000000000002
0200020202020200020000000000000002000000000000000000000000000002020000000000000000000000000000020200000000000000000000000000000202000000000000000000000000000002020000000000000000000000000000020200000000000000000000000000000202000000000000000000000000000002
0200020000000000020200000000000002000000000000000000000000000002020000000000000000000000000000020200000000000000000000000000000202000000000000000000000000000002020000000000000000000000000000020200000000000000000000000000000202000000000000000000000000000002
0200000000000000000000000000000202000000000000000000000000000002020000000000000000000000000000020200000000000000000000000000000202000000000000000000000000000002020000000000000000000000000000020200000000000000000000000000000202000000000000000000000000000002
0200000000000000000000000000000202000000000000000000000000000002020000000000000000000000000000020200000000000000000000000000000202000000000000000000000000000002020000000000000000000000000000020200000000000000000000000000000202000000000000000000000000000002
0200000000000000000000000000000202000000000000000000000000000002020000000000000000000000000000020200000000000000000000000000000202000000000000000000000000000002020000000000000000000000000000020200000000000000000000000000000202000000000000000000000000000002
0200000000000000000000000000000202020202020202020202020202020202020202020202020202020202020202020202020202020202020202020202020202020202020202020202020202020202020202020202020000020202020202020202020202020202000002020202020202020202020202020202020202020202
0202020202000000000000020202020202020202020000000000000202020202020202020200000000000002020202020202020202000000000000020202020202020202020000000000000202020202020202020202020000020202020202020202020202000000000000020202020202020202020000000000000202020202
0200000000000000000000000000000202000000000000000000000000000002020000000000000000000000000000020200000000000000000000000000000202000000000000000000000000000002020000000000000000000000000000020200000000000000000000000000000202000000000000000000000000000002
0200000000000000000000000000000202000000000000000000000000000002020000000000000000000000000000020200000000000000000000000000000202000000000000000000000000000002020000000000000000000000000000020200000000000000000000000000000202000000000000000000000000000002
0200000000000000000000000000000202000000000000000000000000000002020000000000000000000000000000020200000000000000000000000000000202000000000000000000000000000000000000000300000000000003000000020200000000000000000000000000000202000000000000000000000000000002
020000000000000000000000000000020200000000000000000000000000000202000000000000000000000000000002020000000000000000000000000000020200000000000000000000000000000000000b000000000000000000000b00020200000000000000000000000000000202000000000000000000000000000002
0200000000000000000000380000000202000000000000000000003800000002020000000000000000000038000000020200000000000000000000380000000202000000000000000000000000000000000000000000000300000000000000020200000000000000000000380000000202000000000000000000003800000002
0200000000000000000000000000000202000000000000000000000000000002020000000000000000000000000000020200000000000000000000000000000202000000000000000000000000000000000000000300000303000003000000020200000000000000000000000000000202000000000000000000000000000002
02000000000000000000000000000002020000000000000000000000000000020200000000000000000000000000000202000000000000000000000000000002020000000000000000000000000000020200000000000003000000000b0000020200000000000000000000000000000202000000000000000000000000000002
0200000000000000000000000000000202000000000000000000000000000002020000000000000000000000000000020200000000000000000000000000000202000000000000000000000000000002020000000000000003000000000000020200000000000000000000000000000202000000000000000000000000000002
0200000000000000000000000000000202000000000000000000000000000002020000000000000000000000000000020200000000000000000000000000000202000000000000000000000000000002020b00000300000300000003000000020200000000000000000000000000000202000000000000000000000000000002
0200000000000000000000000000000202000000000000000000000000000002020000000000000000000000000000020200000000000000000000000000000202000000000000000000000000000002020000000000000000000000000000000000000000000000000000000000000202000000000000000000000000000002
0200000000000000000000000000000202000000000000000000000000000002020000000000000000000000000000020200000000000000000000000000000202000000000000000000000000000002020000000000000000000000000000000000000000000000000000000000000202000000000000000000000000000002
0200000000000000000000000000000202000000000000000000000000000002020000000000000000000000000000020200000000000000000000000000000202000000000000000000000000000002020000000300000000000003000b00020200000000000000000000000000000202000000000000000000000000000002
0200000000000000000000000000000202000000000000000000000000000002020000000000000000000000000000020200000000000000000000000000000202000000000000000000000000000002020000000000000000000000000000020200000000000000000000000000000202000000000000000000000000000002
0202020202020202020202020202020202020202020202020202020202020202020202020202020202020202020202020202020202020202020202020202020202020202020202020202020202020202020202020203030000030302020202020202020202020202020202020202020202020202020202020202020202020202
0202020202000000000000020202020202020202020000000000000202020202020202020200000000000002020202020202020202000000000000020202020202020202020000000000000202020202020202020203030000030302020202020202020202020202020202020202020202020202020202020202020202020202
0200000000000000000000000000000202000000000000000000000000000002020000000000000000000000000000020200000000000000000000000000000202000000000000000000000000000002020303030303030000000303030303020200000000000000000000000000000202000000000000000000000000000002
